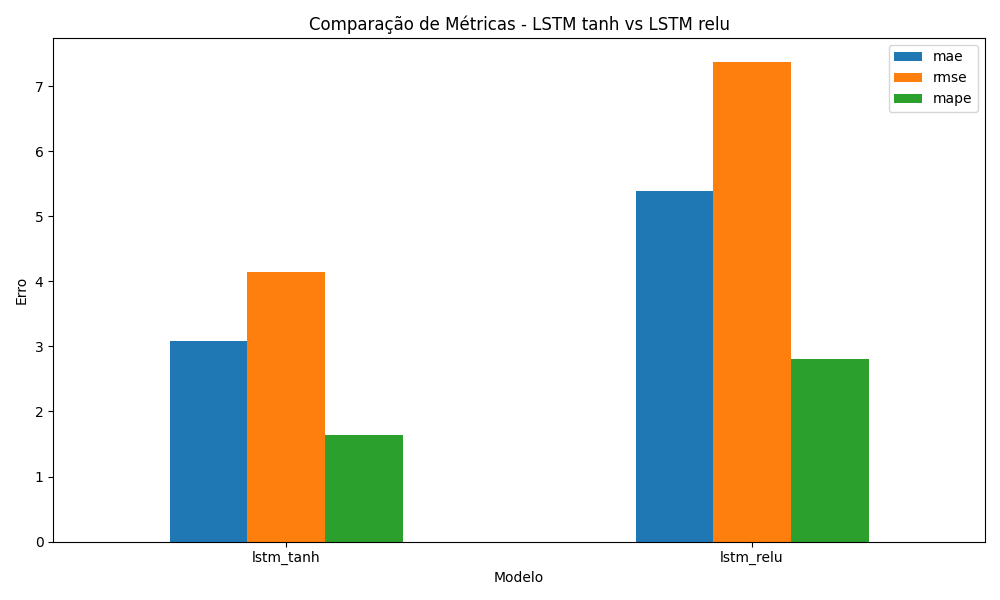

Values plotted in this chart, from the file beside it:
model, lstm_activation, mae, rmse, mape, epochs_executed
lstm_tanh, tanh, 3.084, 4.15, 1.636, 28
lstm_relu, relu, 5.385, 7.373, 2.8, 12
